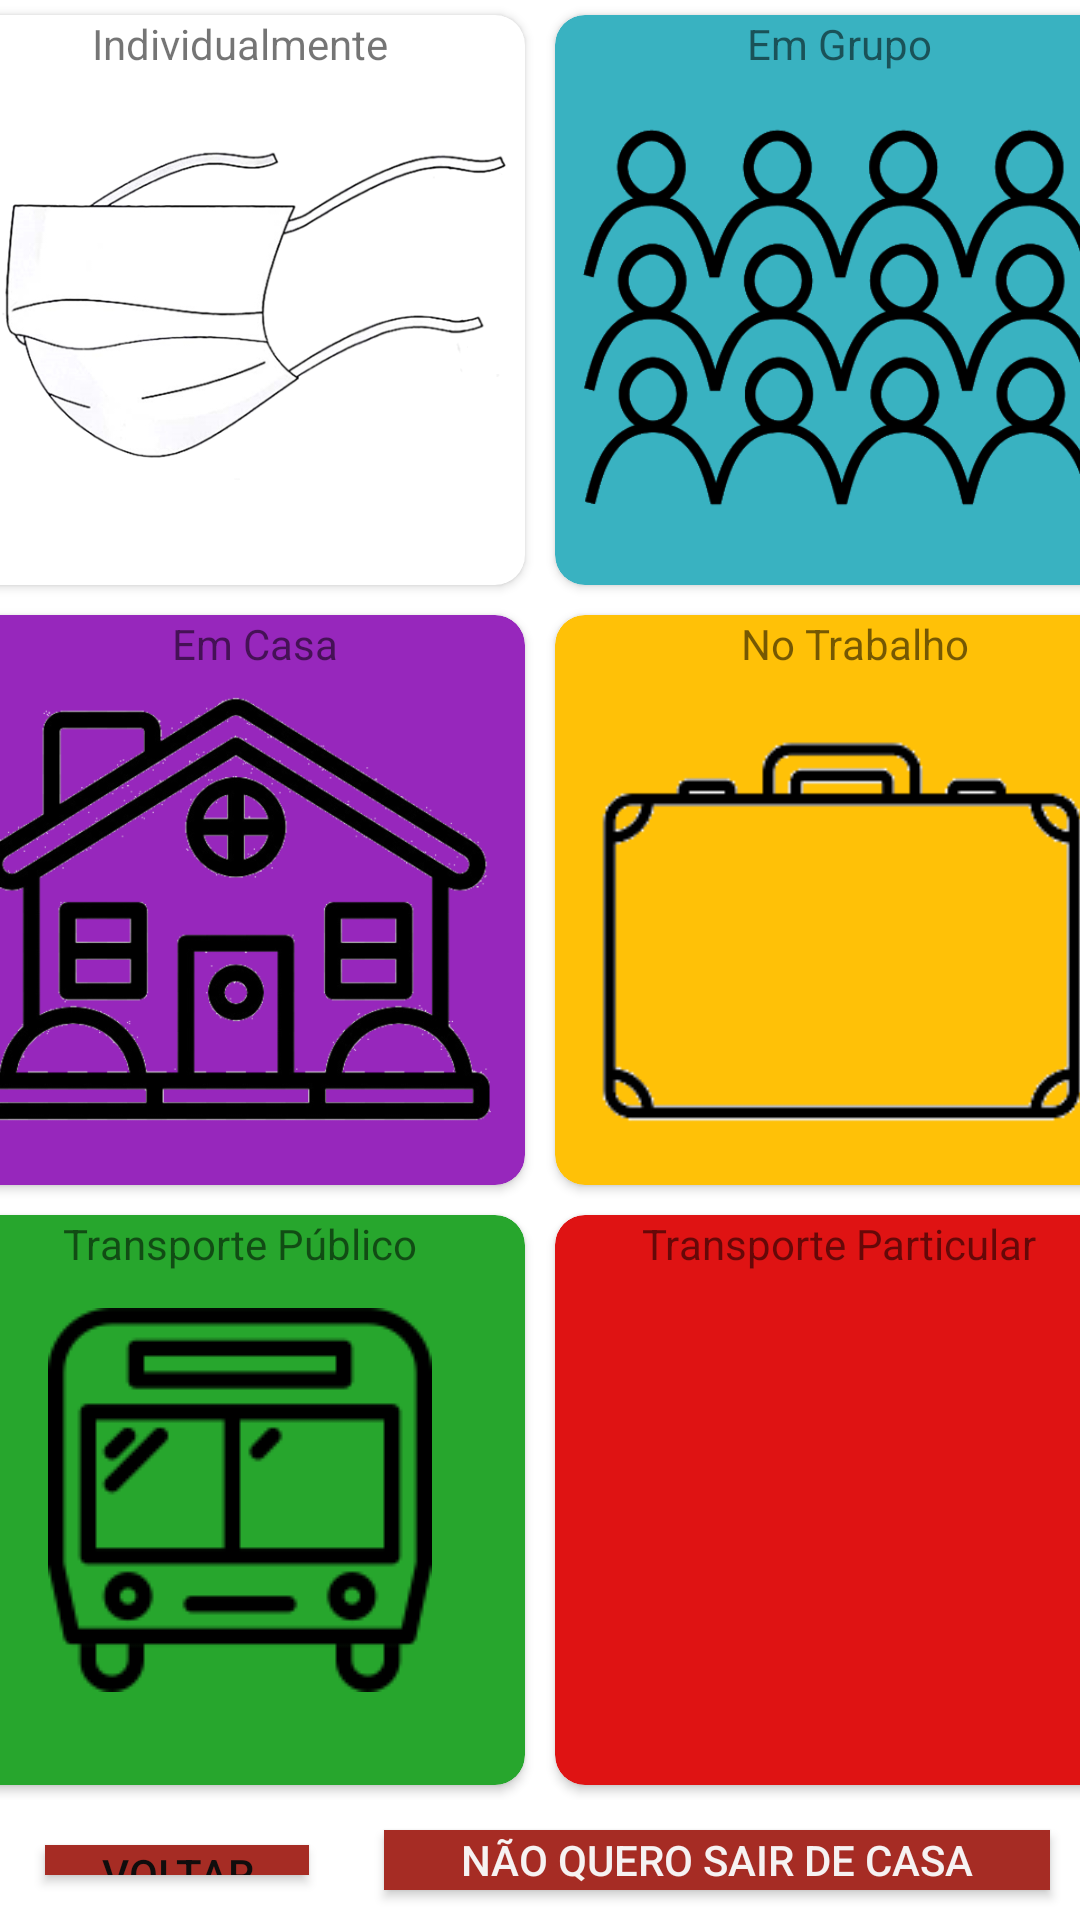

This screen was rendered from an Android layout file. Write that file and the resources it references.
<!-- AndroidManifest.xml: application theme estiloSemBarra -->
<!-- res/layout/activity_main.xml -->
<?xml version="1.0" encoding="utf-8"?>
<LinearLayout xmlns:android="http://schemas.android.com/apk/res/android"
    xmlns:app="http://schemas.android.com/apk/res-auto"
    xmlns:tools="http://schemas.android.com/tools"
    android:layout_width="match_parent"
    android:layout_height="match_parent"
    android:background="@color/fundo"
    android:orientation="vertical"
    tools:context=".MainActivity">

    <LinearLayout
        android:layout_width="match_parent"
        android:layout_height="wrap_content"
        android:gravity="center"
        android:orientation="horizontal">

        <androidx.cardview.widget.CardView
            android:onClick="individual"
            android:clickable="true"
            android:focusable="true"
            android:layout_width="190dp"
            android:layout_height="190dp"
            android:layout_margin="5dp"
            android:id="@+id/menIndividual"

            app:cardCornerRadius="10dp"
            android:elevation="6dp">

            <ImageView
                android:layout_width="wrap_content"
                android:layout_height="wrap_content"
                android:src="@drawable/mask"
                android:contentDescription="@string/Individualmente"/>

            <TextView
                android:layout_width="wrap_content"
                android:layout_height="wrap_content"
                android:layout_gravity="center_horizontal"
                android:text="@string/Individualmente" />

        </androidx.cardview.widget.CardView>

        <androidx.cardview.widget.CardView
            android:onClick="grupo"
            android:clickable="true"
            android:focusable="true"
            android:layout_width="190dp"
            android:layout_height="190dp"
            android:layout_margin="5dp"
            android:id="@+id/menGrupo"
            app:cardBackgroundColor="@color/azulclaro"
            app:cardCornerRadius="10dp"
            android:elevation="6dp">

            <ImageView
                android:layout_width="wrap_content"
                android:layout_height="wrap_content"
                android:src="@drawable/group"
                android:contentDescription="@string/EmGrupo"/>

            <TextView
                android:layout_width="wrap_content"
                android:layout_height="wrap_content"
                android:layout_gravity="center_horizontal"
                android:text="@string/EmGrupo" />
        </androidx.cardview.widget.CardView>


    </LinearLayout>

    <LinearLayout
        android:layout_width="match_parent"
        android:layout_height="wrap_content"
        android:gravity="center"
        android:orientation="horizontal">

        <androidx.cardview.widget.CardView
            android:onClick="casaa"
            android:focusable="true"
            android:clickable="true"
            android:layout_width="190dp"
            android:layout_height="190dp"
            android:layout_margin="5dp"
            android:id="@+id/menCasa"
            app:cardBackgroundColor="@color/roxo"
            app:cardCornerRadius="10dp"
            android:elevation="6dp">

            <ImageView
                android:layout_width="wrap_content"
                android:layout_height="wrap_content"
                android:src="@drawable/house"
                android:contentDescription="@string/EmCasa"/>

            <TextView
                android:layout_width="wrap_content"
                android:layout_height="wrap_content"
                android:layout_marginLeft="5dp"
                android:text="@string/EmCasa"
                android:layout_gravity="center_horizontal"
                />
        </androidx.cardview.widget.CardView>

        <androidx.cardview.widget.CardView
            android:onClick="trabalho"
            android:clickable="true"
            android:focusable="true"
            android:layout_width="190dp"
            android:layout_height="190dp"
            android:layout_margin="5dp"
            android:id="@+id/menTrabalho"
            app:cardBackgroundColor="@color/amarelo"
            app:cardCornerRadius="10dp"
            android:elevation="6dp">

            <ImageView
                android:layout_width="wrap_content"
                android:layout_height="wrap_content"
                android:src="@drawable/work"
                android:contentDescription="@string/NoTrabalho"/>

            <TextView
                android:layout_width="wrap_content"
                android:layout_height="wrap_content"
                android:layout_marginLeft="5dp"
                android:text="@string/NoTrabalho"
                android:layout_gravity="center_horizontal"/>
        </androidx.cardview.widget.CardView>


    </LinearLayout>

    <LinearLayout
        android:layout_width="match_parent"
        android:layout_height="wrap_content"
        android:gravity="center"
        android:orientation="horizontal">

        <androidx.cardview.widget.CardView
            android:onClick="publico"
            android:clickable="true"
            android:focusable="true"
            android:layout_width="190dp"
            android:layout_height="190dp"
            android:layout_margin="5dp"
            android:id="@+id/menPublico"
            app:cardBackgroundColor="@color/verde"
            app:cardCornerRadius="10dp"
            android:elevation="6dp">

            <ImageView
                android:layout_width="match_parent"
                android:layout_height="wrap_content"
                android:src="@drawable/bus2"
                android:layout_gravity="center"
                android:contentDescription="@string/TransPublico"/>

            <TextView
                android:layout_width="wrap_content"
                android:layout_height="wrap_content"
                android:layout_gravity="center_horizontal"
                android:text="@string/TransPublico" />
        </androidx.cardview.widget.CardView>

        <androidx.cardview.widget.CardView
            android:onClick="particular"
            android:clickable="true"
            android:focusable="true"
            android:layout_width="190dp"
            android:layout_height="190dp"
            android:layout_margin="5dp"
            android:id="@+id/menParticular"
            app:cardBackgroundColor="@color/vermelho"
            app:cardCornerRadius="10dp"
            android:elevation="6dp">

            <ImageView
                android:layout_width="match_parent"
                android:layout_height="match_parent"
                android:src="@drawable/car"
                android:layout_gravity="center_vertical"
                android:layout_margin="15dp"
                android:contentDescription="@string/TransParticular"/>

            <TextView
                android:layout_width="wrap_content"
                android:layout_height="wrap_content"
                android:layout_gravity="center_horizontal"
                android:text="@string/TransParticular" />
        </androidx.cardview.widget.CardView>


    </LinearLayout>

    <LinearLayout
        android:layout_width="match_parent"
        android:layout_height="wrap_content"
        android:gravity="center"
        android:orientation="horizontal">

        <Button
            android:onClick="sair"
            android:layout_width="wrap_content"
            android:layout_height="wrap_content"
            android:background="@color/botao"
            android:text="@string/volta"
            android:textColor="@color/preto"
            android:layout_margin="15dp"
            />
        <Button
            android:layout_margin="10dp"
            android:onClick="locais"
            android:layout_width="match_parent"
            android:layout_height="wrap_content"
            android:background="@color/botao"
            android:text="Não quero sair de casa"
            android:textColor="@color/branco"
            />

    </LinearLayout>


</LinearLayout>
<!-- resources referenced by this layout -->
<resources>
  <color name="amarelo">#FFC107</color>
  <color name="azulclaro">#39B2C1</color>
  <color name="botao">#A62C24</color>
  <color name="branco">#F6F2F2</color>
  <color name="fundo">#FFFFFF</color>
  <color name="preto">#100D0D</color>
  <color name="roxo">#9727BC</color>
  <color name="verde">#27A62D</color>
  <color name="vermelho">#DF1313</color>
  <!-- drawable bus2: png bitmap (drawable, 3616 bytes) -->
  <!-- drawable group: png bitmap (drawable-v24, 28882 bytes) -->
  <!-- drawable house: png bitmap (drawable, 65170 bytes) -->
  <!-- drawable mask: png bitmap (drawable, 64934 bytes) -->
  <!-- drawable work: png bitmap (drawable, 1898 bytes) -->
  <string name="EmCasa">Em Casa</string>
  <string name="EmGrupo">Em Grupo</string>
  <string name="Individualmente">Individualmente</string>
  <string name="NoTrabalho">No Trabalho</string>
  <string name="TransParticular">Transporte Particular</string>
  <string name="TransPublico">Transporte Público</string>
  <string name="volta">Voltar</string>
  <style name="estiloSemBarra" parent="Theme.AppCompat.Light.NoActionBar">
          
          <item name="colorPrimary">@color/colorPrimary</item>
          <item name="colorPrimaryDark">@color/colorPrimaryDark</item>
          <item name="colorAccent">@color/colorAccent</item>
      </style>
  <color name="colorPrimary">#6200EE</color>
  <color name="colorPrimaryDark">#3F51B5</color>
  <color name="colorAccent">#03DAC5</color>
</resources>
